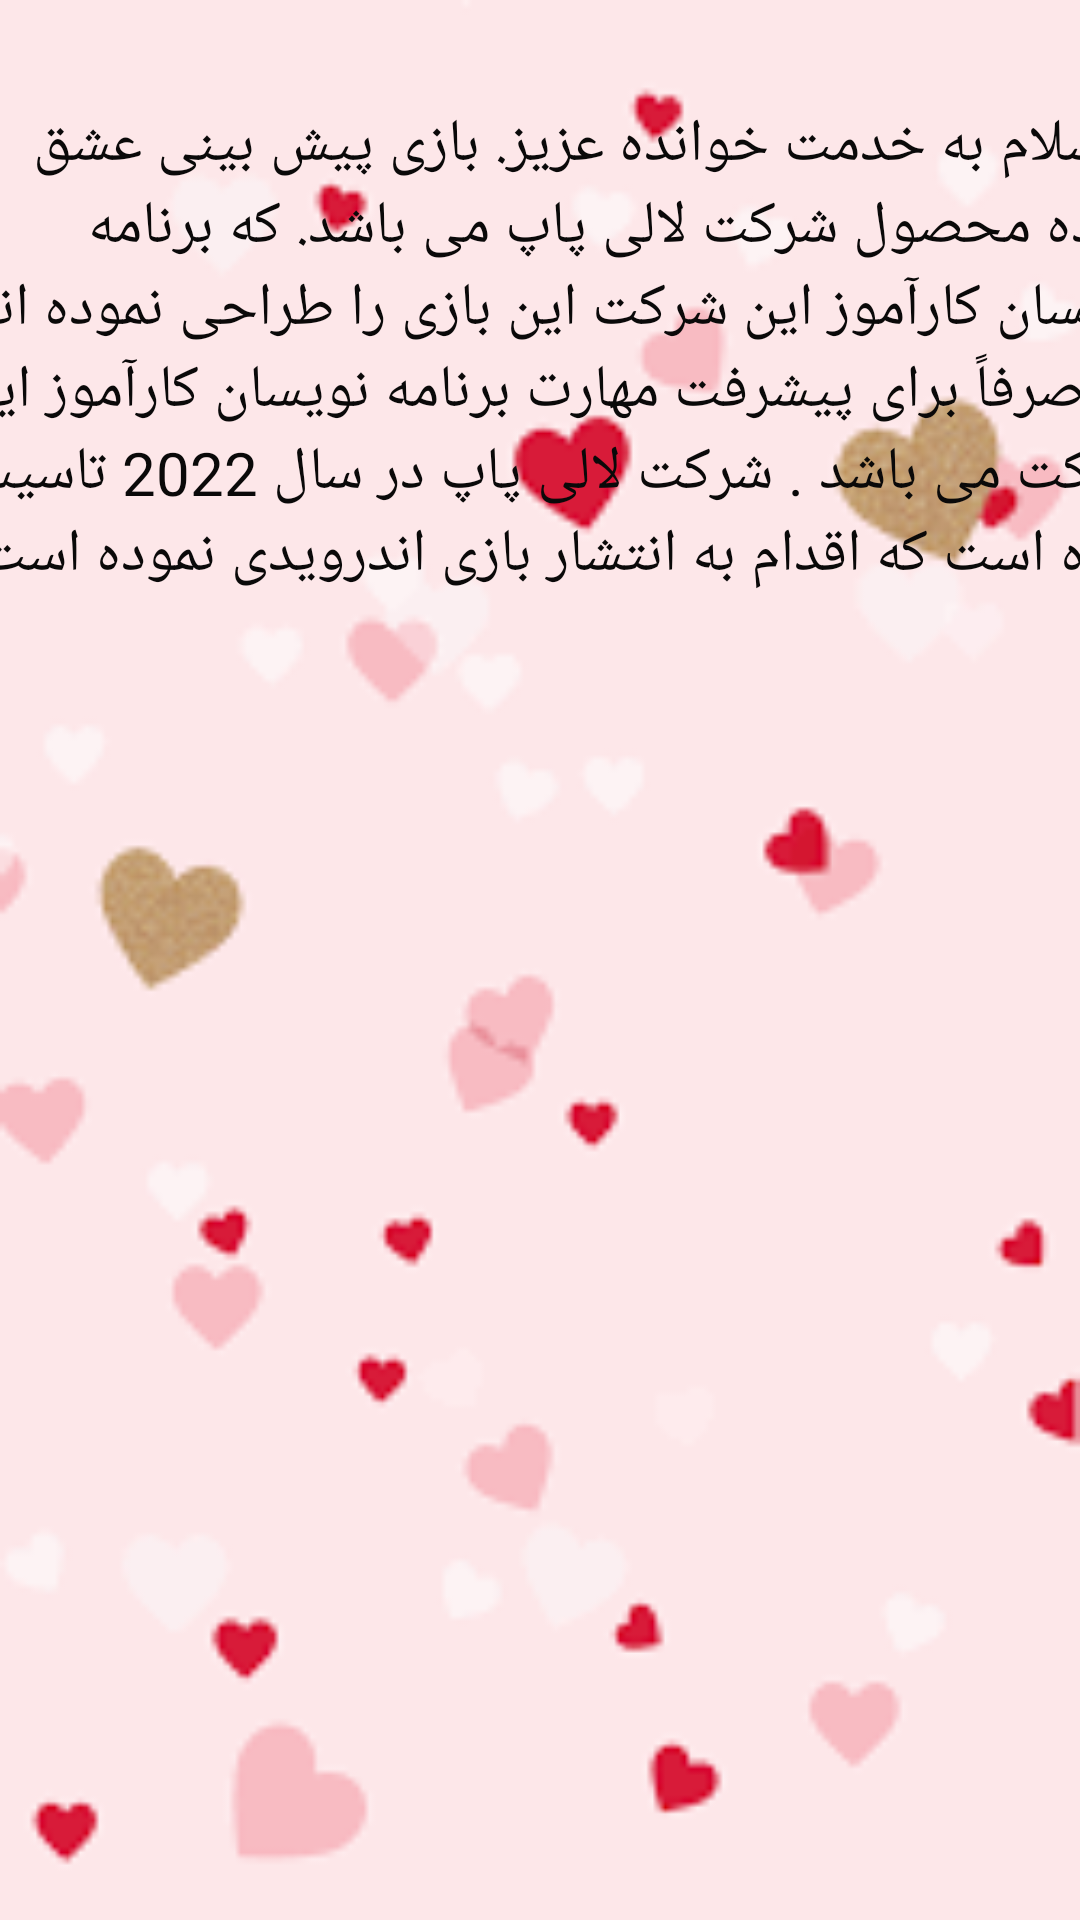

Here is an Android app screen rendered from its layout file. Give the layout XML and the strings, colors and styles it references.
<!-- AndroidManifest.xml: application theme Theme.Forecast -->
<!-- res/layout/activity_about_us.xml -->
<?xml version="1.0" encoding="utf-8"?>
<android.support.constraint.ConstraintLayout xmlns:android="http://schemas.android.com/apk/res/android"
    xmlns:app="http://schemas.android.com/apk/res-auto"
    xmlns:tools="http://schemas.android.com/tools"
    android:layout_width="match_parent"
    android:layout_height="match_parent"
    tools:context=".about_Us"
    android:background="@drawable/images">

    <TextView
        android:layout_width="407dp"
        android:layout_height="207dp"
        android:text="@string/about_us_txt"
        android:textColor="#0A0909"
        android:textSize="20sp"
        app:layout_constraintBottom_toBottomOf="parent"
        app:layout_constraintEnd_toEndOf="parent"
        app:layout_constraintStart_toStartOf="parent"
        app:layout_constraintTop_toTopOf="parent"
        app:layout_constraintVertical_bias="0.08" />

</android.support.constraint.ConstraintLayout>
<!-- resources referenced by this layout -->
<resources>
  <!-- drawable images: png bitmap (drawable, 4726 bytes) -->
  <string name="about_us_txt">
           با سلام به خدمت خوانده عزیز.
          بازی پیش بینی عشق آینده محصول شرکت لالی پاپ می باشد.
          که برنامه نویسان کارآموز این شرکت این بازی را طراحی
          نموده اند.  که صرفاً برای پیشرفت مهارت برنامه نویسان
          کارآموز این شرکت می باشد .
          شرکت لالی پاپ در  سال 2022 تاسیس شده است  که اقدام به
          انتشار بازی اندرویدی نموده است.
      </string>
  <style name="Theme.Forecast" parent="Theme.AppCompat.Light.NoActionBar">
          
          <item name="colorPrimary">@color/purple_500</item>
          <item name="colorPrimaryDark">@color/purple_700</item>
          <item name="colorAccent">@color/teal_200</item>
          
      </style>
  <color name="purple_500">#D51053</color>
  <color name="purple_700">#D51053</color>
  <color name="teal_200">#FF03DAC5</color>
</resources>
